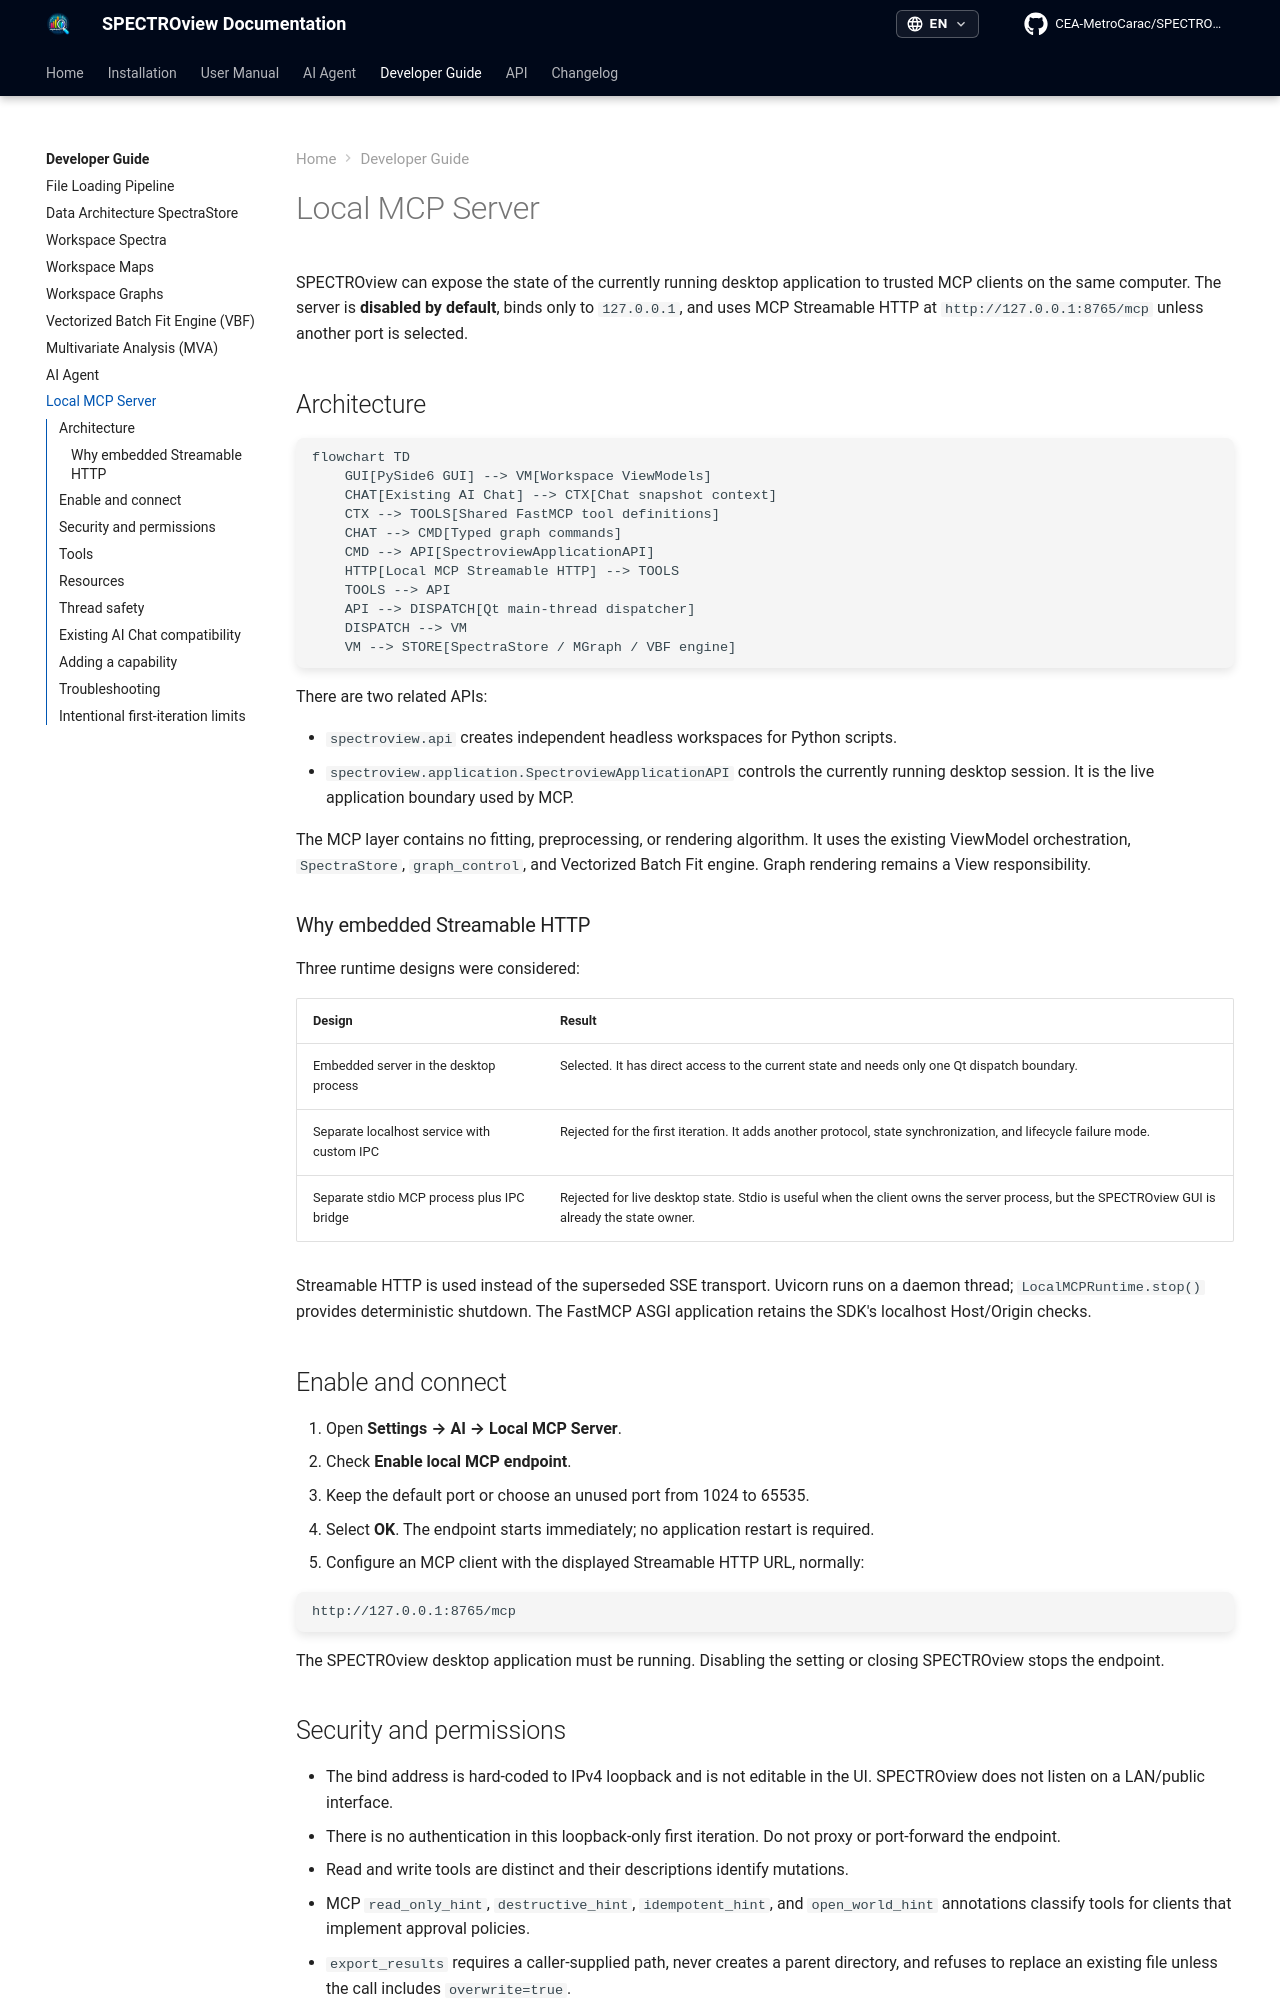

repository: CEA-MetroCarac/SPECTROview · page: developer/mcp_server/index.html · generator: mkdocs

# Local MCP Server

SPECTROview can expose the state of the currently running desktop application
to trusted MCP clients on the same computer. The server is **disabled by
default**, binds only to `127.0.0.1`, and uses MCP Streamable HTTP at
`http://127.0.0.1:8765/mcp` unless another port is selected.

## Architecture

```mermaid
flowchart TD
    GUI[PySide6 GUI] --> VM[Workspace ViewModels]
    CHAT[Existing AI Chat] --> CTX[Chat snapshot context]
    CTX --> TOOLS[Shared FastMCP tool definitions]
    CHAT --> CMD[Typed graph commands]
    CMD --> API[SpectroviewApplicationAPI]
    HTTP[Local MCP Streamable HTTP] --> TOOLS
    TOOLS --> API
    API --> DISPATCH[Qt main-thread dispatcher]
    DISPATCH --> VM
    VM --> STORE[SpectraStore / MGraph / VBF engine]
```

There are two related APIs:

- `spectroview.api` creates independent headless workspaces for Python scripts.
- `spectroview.application.SpectroviewApplicationAPI` controls the currently
  running desktop session. It is the live application boundary used by MCP.

The MCP layer contains no fitting, preprocessing, or rendering algorithm. It
uses the existing ViewModel orchestration, `SpectraStore`, `graph_control`, and
Vectorized Batch Fit engine. Graph rendering remains a View responsibility.

### Why embedded Streamable HTTP

Three runtime designs were considered:

| Design | Result |
|---|---|
| Embedded server in the desktop process | Selected. It has direct access to the current state and needs only one Qt dispatch boundary. |
| Separate localhost service with custom IPC | Rejected for the first iteration. It adds another protocol, state synchronization, and lifecycle failure mode. |
| Separate stdio MCP process plus IPC bridge | Rejected for live desktop state. Stdio is useful when the client owns the server process, but the SPECTROview GUI is already the state owner. |

Streamable HTTP is used instead of the superseded SSE transport. Uvicorn runs
on a daemon thread; `LocalMCPRuntime.stop()` provides deterministic shutdown.
The FastMCP ASGI application retains the SDK's localhost Host/Origin checks.

## Enable and connect

1. Open **Settings → AI → Local MCP Server**.
2. Check **Enable local MCP endpoint**.
3. Keep the default port or choose an unused port from 1024 to 65535.
4. Select **OK**. The endpoint starts immediately; no application restart is
   required.
5. Configure an MCP client with the displayed Streamable HTTP URL, normally:

   ```text
   http://127.0.0.1:8765/mcp
   ```

The SPECTROview desktop application must be running. Disabling the setting or
closing SPECTROview stops the endpoint.
